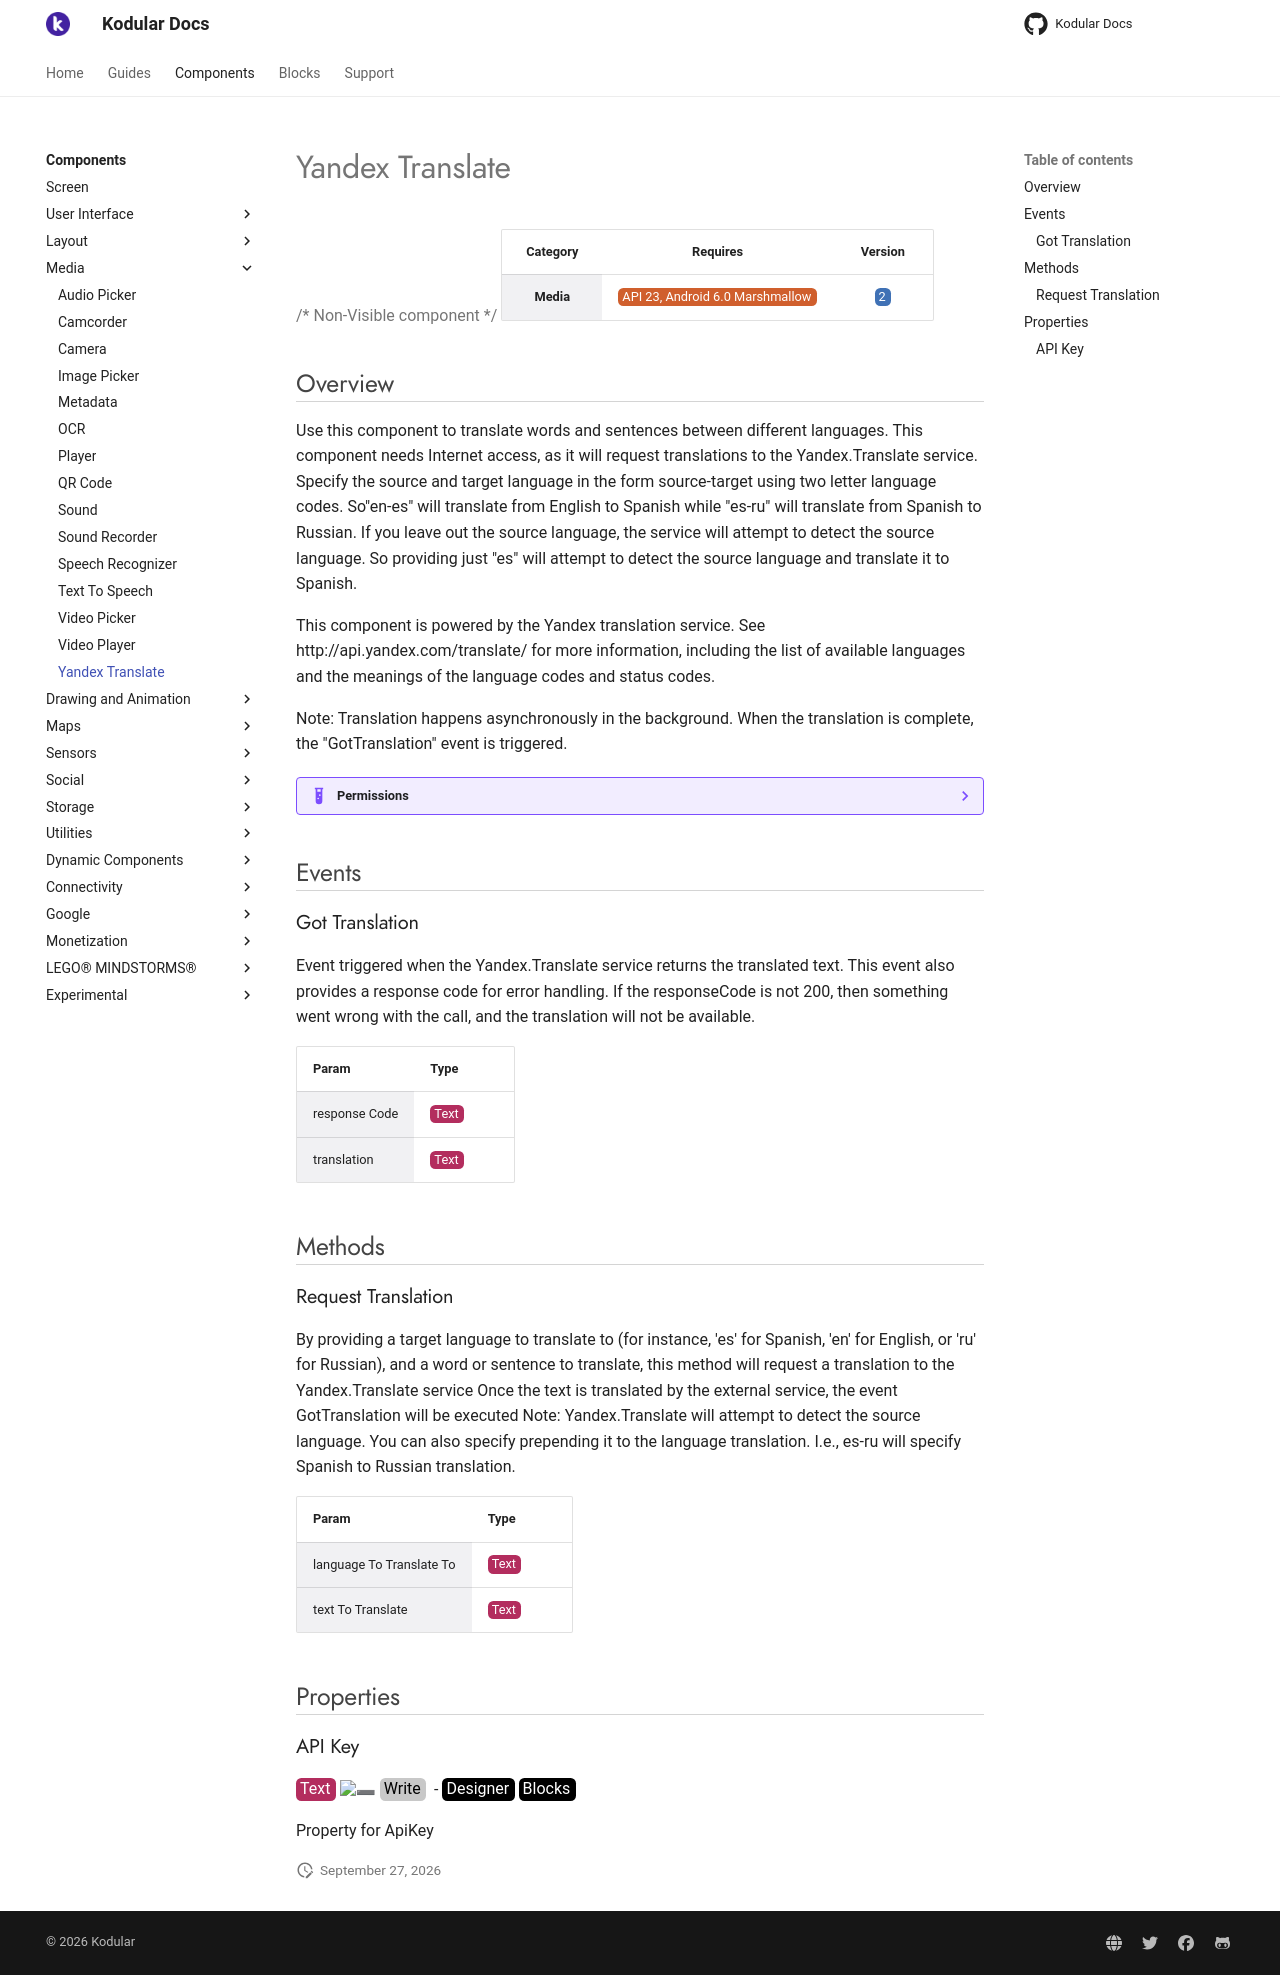

repository: Kodular/Documentation · page: components/media/yandex-translate/index.html · generator: jekyll

# Yandex Translate

{>> Non-Visible component<<}

| Category | Requires | Version |
|:--------:|:-------:|:--------:|
|**Media**|<span class="chip chip-any">API 23, Android 6.0 Marshmallow</span>|<span class="chip chip-number">2</span>|

## Overview

Use this component to translate words and sentences between different languages. This component needs Internet access, as it will request translations to the Yandex.Translate service. Specify the source and target language in the form source-target using two letter language codes. So"en-es" will translate from English to Spanish while "es-ru" will translate from Spanish to Russian. If you leave out the source language, the service will attempt to detect the source language. So providing just "es" will attempt to detect the source language and translate it to Spanish.

 This component is powered by the Yandex translation service. See http://api.yandex.com/translate/ for more information, including the list of available languages and the meanings of the language codes and status codes. 

Note: Translation happens asynchronously in the background. When the translation is complete, the "GotTranslation" event is triggered.

??? example "Permissions"
    * [android.permission.INTERNET](https://developer.android.com/reference/android/Manifest.permission.html#INTERNET)

## Events

### Got Translation

Event triggered when the Yandex.Translate service returns the translated text. This event also provides a response code for error handling. If the responseCode is not 200, then something went wrong with the call, and the translation will not be available.

<div class="block" ai2-block="event" not-rendered="true" value="%7B%22componentName%22:%20%22Yandex%20Translate%22,%20%22name%22:%20%22Got%20Translation%22,%20%22param%22:%20%5B%22response%20Code%22,%20%22translation%22%5D%7D"></div>

| Param | Type |
|--------|------|
|response Code|<span class="chip chip-text">Text</span>|
|translation|<span class="chip chip-text">Text</span>|

## Methods

### Request Translation

By providing a target language to translate to (for instance, 'es' for Spanish, 'en' for English, or 'ru' for Russian), and a word or sentence to translate, this method will request a translation to the Yandex.Translate service
Once the text is translated by the external service, the event GotTranslation will be executed
Note: Yandex.Translate will attempt to detect the source language. You can also specify prepending it to the language translation. I.e., es-ru will specify Spanish to Russian translation.

<div class="block" ai2-block="method" not-rendered="true" value="%7B%22componentName%22:%20%22Yandex%20Translate%22,%20%22name%22:%20%22Request%20Translation%22,%20%22output%22:%20false,%20%22param%22:%20%5B%22language%20To%20Translate%20To%22,%20%22text%20To%20Translate%22%5D%7D"></div>

| Param | Type |
|--------|------|
|language To Translate To|<span class="chip chip-text">Text</span>|
|text To Translate|<span class="chip chip-text">Text</span>|

## Properties

### API Key

<span style="user-select: none; white-space:pre-wrap;"><span class="chip chip-text">Text</span> :heavy_minus_sign: <span class="chip chip-rw">Write</span>  - <span class="chip chip-bd">Designer</span> <span class="chip chip-bd">Blocks</span></span>

Property for ApiKey

<div class="block" ai2-block="property" not-rendered="true" value="%7B%22componentName%22:%20%22Yandex%20Translate%22,%20%22name%22:%20%22API%20Key%22,%20%22getter%22:%20false%7D"></div>
